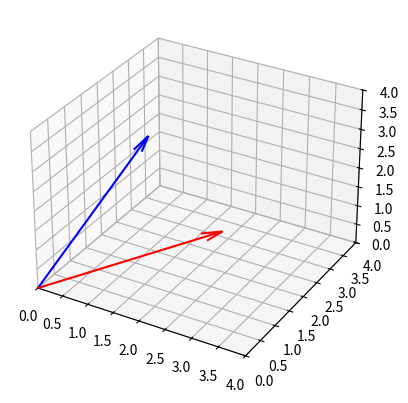
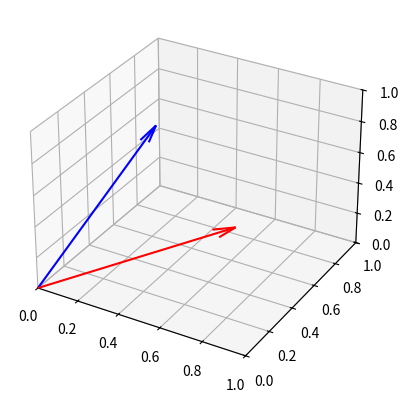
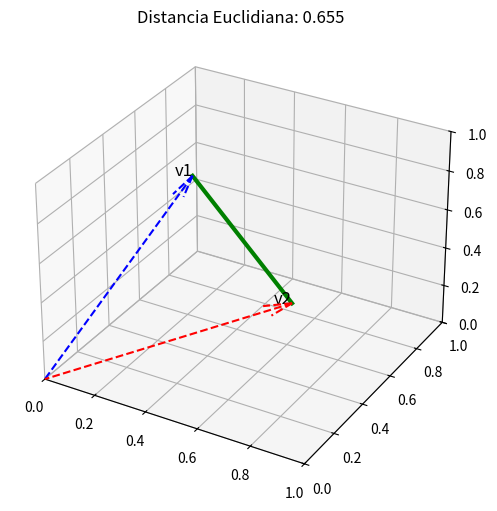
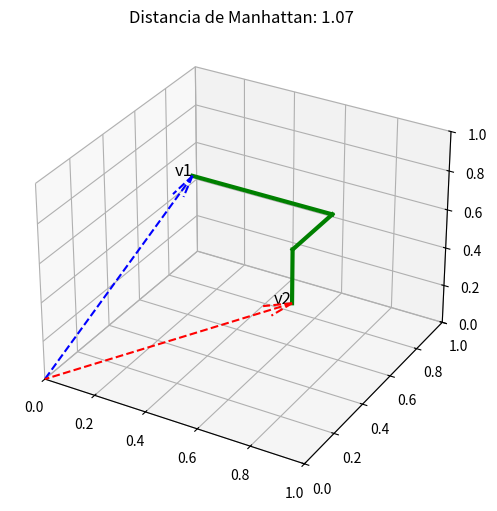
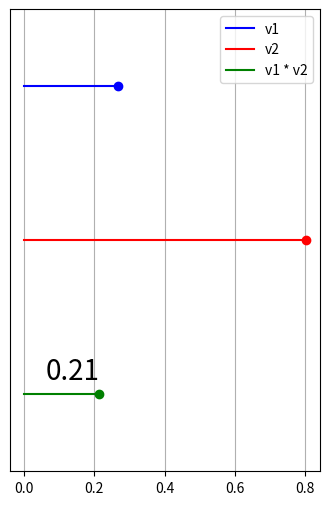
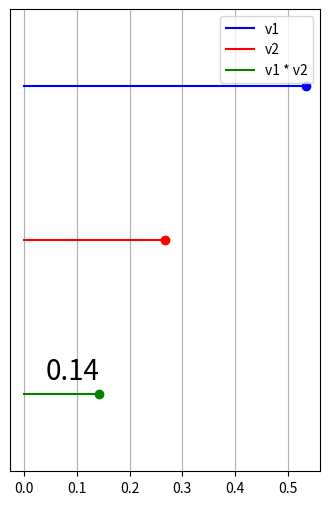
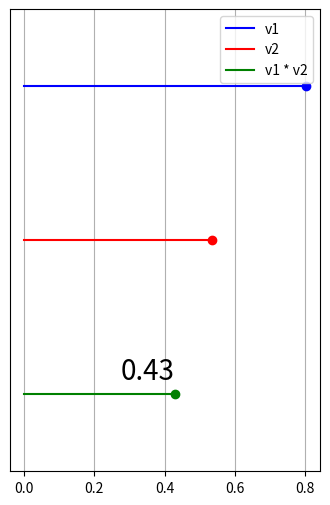
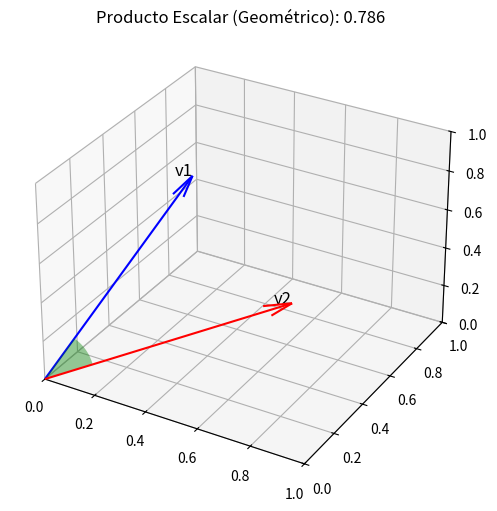
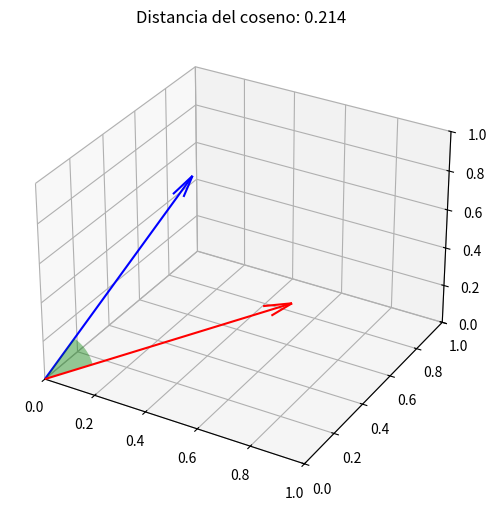

Generate these figures, in order, with matplotlib:
import numpy as np

vector1 = np.array([1, 2, 3])
vector2 = np.array([3, 1, 2])

def magnitude(vector):
    return sum([a**2 for a in vector]) ** 0.5

# Magnitud de los vectores
print(np.linalg.norm(vector1))
print(magnitude(vector1)) # 3.7416573867739413
print(np.linalg.norm(vector2))
print(magnitude(vector2))

# graficamos los dos vectores en un gráfico 3D
import matplotlib.pyplot as plt
from mpl_toolkits.mplot3d import Axes3D

fig = plt.figure()
ax = fig.add_subplot(111, projection='3d')
ax.quiver(0, 0, 0, vector1[0], vector1[1], vector1[2], color='b', arrow_length_ratio=0.1)
ax.quiver(0, 0, 0, vector2[0], vector2[1], vector2[2], color='r', arrow_length_ratio=0.1)

ax.set_xlim([0, 4])
ax.set_ylim([0, 4])
ax.set_zlim([0, 4])

plt.show()

# Normalizamos los vectores
v1_unit = vector1 / np.linalg.norm(vector1)
v2_unit = vector2 / np.linalg.norm(vector2)
print(v1_unit)
print(v2_unit)

mag_v1_unit = np.linalg.norm(v1_unit)
mag_v2_unit = np.linalg.norm(v2_unit)
print(mag_v1_unit)
print(mag_v2_unit)

# graficamos los dos vectores en un gráfico 3D
fig = plt.figure()
ax = fig.add_subplot(111, projection='3d')
ax.quiver(0, 0, 0, v1_unit[0], v1_unit[1], v1_unit[2], color='b', arrow_length_ratio=0.1)
ax.quiver(0, 0, 0, v2_unit[0], v2_unit[1], v2_unit[2], color='r', arrow_length_ratio=0.1)

ax.set_xlim([0, 1])
ax.set_ylim([0, 1])
ax.set_zlim([0, 1])

plt.show()

import matplotlib.pyplot as plt
import numpy as np
from mpl_toolkits.mplot3d import Axes3D

v1 = v1_unit
v2 = v2_unit

# Calculamos la distancia euclidiana
distance = np.sqrt(np.sum((v1 - v2)**2)) # o np.linalg.norm(v1 - v2)
distance = magnitude(v1 - v2)

# Creamos una nueva figura con un tamaño específico (anchura, altura)
fig = plt.figure(figsize=(6, 6))
ax = fig.add_subplot(111, projection='3d')

# Graficamos los vectores
ax.quiver(0, 0, 0, v1[0], v1[1], v1[2], color='b', linestyle="dashed", arrow_length_ratio=0.1)
ax.quiver(0, 0, 0, v2[0], v2[1], v2[2], color='r', linestyle="dashed", arrow_length_ratio=0.1)

# Dibujamos una línea entre los vectores
ax.plot([v1[0], v2[0]], [v1[1], v2[1]], [v1[2], v2[2]], 'g', linewidth=3)

# Añadimos etiquetas para los vectores
ax.text(v1[0], v1[1], v1[2], 'v1', fontsize=12, ha='right')
ax.text(v2[0], v2[1], v2[2], 'v2', fontsize=12, ha='right')

ax.set_xlim([0, 1])
ax.set_ylim([0, 1])
ax.set_zlim([0, 1])

plt.title(f'Distancia Euclidiana: {distance:.3f}')
plt.show()

import matplotlib.pyplot as plt
import numpy as np
from mpl_toolkits.mplot3d import Axes3D

# Definimos dos vectores
v1 = v1_unit
v2 = v2_unit

# Calculamos la distancia de Manhattan
distance = np.sum(np.abs(v1 - v2))

# Creamos una nueva figura con un tamaño específico (anchura, altura)
fig = plt.figure(figsize=(6, 6))
ax = fig.add_subplot(111, projection='3d')

# Graficamos los vectores
ax.quiver(0, 0, 0, v1[0], v1[1], v1[2], color='b', linestyle="dashed", arrow_length_ratio=0.1)
ax.quiver(0, 0, 0, v2[0], v2[1], v2[2], color='r', linestyle="dashed", arrow_length_ratio=0.1)

# Dibujamos líneas para representar la distancia de Manhattan
ax.plot([v1[0], v2[0]], [v1[1], v1[1]], [v1[2], v1[2]], 'g', linewidth=3)
ax.plot([v2[0], v2[0]], [v1[1], v2[1]], [v1[2], v1[2]], 'g', linewidth=3)
ax.plot([v2[0], v2[0]], [v2[1], v2[1]], [v1[2], v2[2]], 'g', linewidth=3)

# Añadimos etiquetas para los vectores
ax.text(v1[0], v1[1], v1[2], 'v1', fontsize=12, ha='right')
ax.text(v2[0], v2[1], v2[2], 'v2', fontsize=12, ha='right')

ax.set_xlim([0, 1])
ax.set_ylim([0, 1])
ax.set_zlim([0, 1])

plt.title(f'Distancia de Manhattan: {distance:.2f}')
plt.show()

def dot_distance(v1, v2):
    return sum(a * b for a, b in zip(v1, v2))

dot_distance(v1_unit, v2_unit) # o np.dot(v1, v2)

import matplotlib.pyplot as plt
import numpy as np

def visualizar_mult_componente(v1, v2, component):

    # Creamos una nueva figura con un tamaño específico (anchura, altura)
    fig = plt.figure(figsize=(4, 6))

    # Graficamos el componente de cada vector
    plt.plot([0.00, v1[component]], [0.01, 0.01], 'b', label='v1')
    plt.plot(v1[component], 0.01, 'bo')
    plt.plot([0, v2[component]], [0.0, 0.0], 'r', label='v2')
    plt.plot(v2[component], 0, 'ro')

    # Visualizamos la multiplicación de los componentes
    mult = v1[component] * v2[component]
    plt.plot([0.0, mult], [-0.01, -0.01], 'g', label='v1 * v2')
    plt.plot(mult, -0.01, 'go')
    # Etiquetamos el resultado de la multiplicación
    plt.text(mult, -0.009, f'{mult:.2f}', ha='right', fontsize=20)

    # Mostramos la gráfica
    plt.legend()
    plt.grid()
    plt.ylim(-0.015, 0.015)
    plt.yticks([])
    plt.show()

visualizar_mult_componente(v1_unit, v2_unit, 0)
visualizar_mult_componente(v1_unit, v2_unit, 1)
visualizar_mult_componente(v1_unit, v2_unit, 2)

import math

def plot_arc3d(vector1, vector2, radius=0.2, fig=None, colour='C0'):
    """ Trazamos un arco entre dos vectores dados en el espacio 3D.
    https://stackoverflow.com/questions/47321839/how-to-show-the-angle-by-an-arc-between-two-3d-vectors-in-matplotlib
    """

    """ Confirmamos argumentos de entrada correctos """
    assert len(vector1) == 3
    assert len(vector2) == 3

    """ Calculamos el vector entre los puntos finales de dos vectores, y los ángulos esféricos resultantes 
        para varios puntos a lo largo de este vector. A partir de esto, derivamos puntos que se sitúan 
        a lo largo del arco entre vector1 y vector2 """
    v = [i-j for i, j in zip(vector1, vector2)]
    v_points_direct = [(vector2[0]+v[0]*l, vector2[1]+v[1]*l, vector2[2]+v[2]*l) for l in np.linspace(0, 1)]
    v_phis = [math.atan2(v_point[1], v_point[0]) for v_point in v_points_direct]
    v_thetas = [math.acos(v_point[2]/np.linalg.norm(v_point)) for v_point in v_points_direct]

    v_points_arc = [(radius*math.sin(theta)*math.cos(phi), radius*math.sin(theta)*math.sin(phi), radius*math.cos(theta))
                    for theta, phi in zip(v_thetas, v_phis)]
    v_points_arc.append((0, 0, 0))

    if fig is None:
        fig = plt.figure()
        ax = fig.add_subplot(111, projection='3d')
    else:
        ax = fig.gca()

    from mpl_toolkits.mplot3d.art3d import Poly3DCollection
    """ Graficamos el polígono (el color de la cara debe establecerse después, de lo contrario anula la transparencia)
        https://stackoverflow.com/questions/18897786/transparency-for-poly3dcollection-plot-in-matplotlib """
    points_collection = Poly3DCollection([v_points_arc], alpha=0.4)
    points_collection.set_facecolor(colour)
    ax.add_collection3d(points_collection)

    return fig

import matplotlib.pyplot as plt
import numpy as np
from mpl_toolkits.mplot3d import Axes3D

v1 = v1_unit
v2 = v2_unit

# Creamos una nueva figura con un tamaño específico (anchura, altura)
fig = plt.figure(figsize=(6, 6))
ax = fig.add_subplot(111, projection='3d')

# Graficamos los vectores
ax.quiver(0, 0, 0, v1[0], v1[1], v1[2], color='b', linestyle="solid", arrow_length_ratio=0.1)
ax.quiver(0, 0, 0, v2[0], v2[1], v2[2], color='r', linestyle="solid", arrow_length_ratio=0.1)
plot_arc3d(v1, v2, fig=fig, colour='g')

ax.text(v1[0], v1[1], v1[2], 'v1', fontsize=12, ha='right')
ax.text(v2[0], v2[1], v2[2], 'v2', fontsize=12, ha='right')

ax.set_xlim([0, 1])
ax.set_ylim([0, 1])
ax.set_zlim([0, 1])

plt.title(f'Producto Escalar (Geométrico): {np.dot(v1, v2):.3f}')
plt.show()

def cosine_similarity(v1, v2):
    return np.dot(v1, v2) / (np.linalg.norm(v1) * np.linalg.norm(v2))

def cosine_distance(v1, v2):
    return 1 - cosine_similarity(v1, v2)

cosine_distance(v1_unit, v2_unit)

from math import cos, sin


def plot_arc3d(vector1, vector2, radius=0.2, fig=None, colour='C0'):
    """ Trazamos un arco entre dos vectores dados en el espacio 3D.
    https://stackoverflow.com/questions/47321839/how-to-show-the-angle-by-an-arc-between-two-3d-vectors-in-matplotlib
    """

    """ Confirmamos argumentos de entrada correctos """
    assert len(vector1) == 3
    assert len(vector2) == 3

    """ Calculamos el vector entre los puntos finales de dos vectores, y los ángulos esféricos resultantes 
        para varios puntos a lo largo de este vector. A partir de esto, derivamos puntos que se sitúan 
        a lo largo del arco entre vector1 y vector2 """
    v = [i-j for i, j in zip(vector1, vector2)]
    v_points_direct = [(vector2[0]+v[0]*l, vector2[1]+v[1]*l, vector2[2]+v[2]*l) for l in np.linspace(0, 1)]
    v_phis = [math.atan2(v_point[1], v_point[0]) for v_point in v_points_direct]
    v_thetas = [math.acos(v_point[2]/np.linalg.norm(v_point)) for v_point in v_points_direct]

    v_points_arc = [(radius*sin(theta)*cos(phi), radius*sin(theta)*sin(phi), radius*cos(theta))
                    for theta, phi in zip(v_thetas, v_phis)]
    v_points_arc.append((0, 0, 0))

    if fig is None:
        fig = plt.figure()
        ax = fig.add_subplot(111, projection='3d')
    else:
        ax = fig.gca()

    from mpl_toolkits.mplot3d.art3d import Poly3DCollection
    """ Graficamos el polígono (el color de la cara debe establecerse después, de lo contrario anula la transparencia)
        https://stackoverflow.com/questions/18897786/transparency-for-poly3dcollection-plot-in-matplotlib """
    points_collection = Poly3DCollection([v_points_arc], alpha=0.4)
    points_collection.set_facecolor(colour)
    ax.add_collection3d(points_collection)

    return fig

import matplotlib.pyplot as plt
import numpy as np
from mpl_toolkits.mplot3d import Axes3D

v1 = v1_unit
v2 = v2_unit

fig = plt.figure(figsize=(6, 6))
ax = fig.add_subplot(111, projection='3d')

# Graficamos los vectores
ax.quiver(0, 0, 0, v1[0], v1[1], v1[2], color='b', linestyle="solid", arrow_length_ratio=0.1)
ax.quiver(0, 0, 0, v2[0], v2[1], v2[2], color='r', linestyle="solid", arrow_length_ratio=0.1)

# Graficamos una serie de puntos para representar el ángulo entre los 2 vectores
plot_arc3d(v1, v2, fig=fig, colour='g')

ax.set_xlim([0, 1])
ax.set_ylim([0, 1])
ax.set_zlim([0, 1])

plt.title(f'Distancia del coseno: {cosine_distance(v1, v2):.3f}')
plt.show()

cosine_similarity(v1_unit, v2_unit) == np.dot(v1_unit, v2_unit)

1 - cosine_distance(v1_unit, v2_unit) == np.dot(v1_unit, v2_unit)